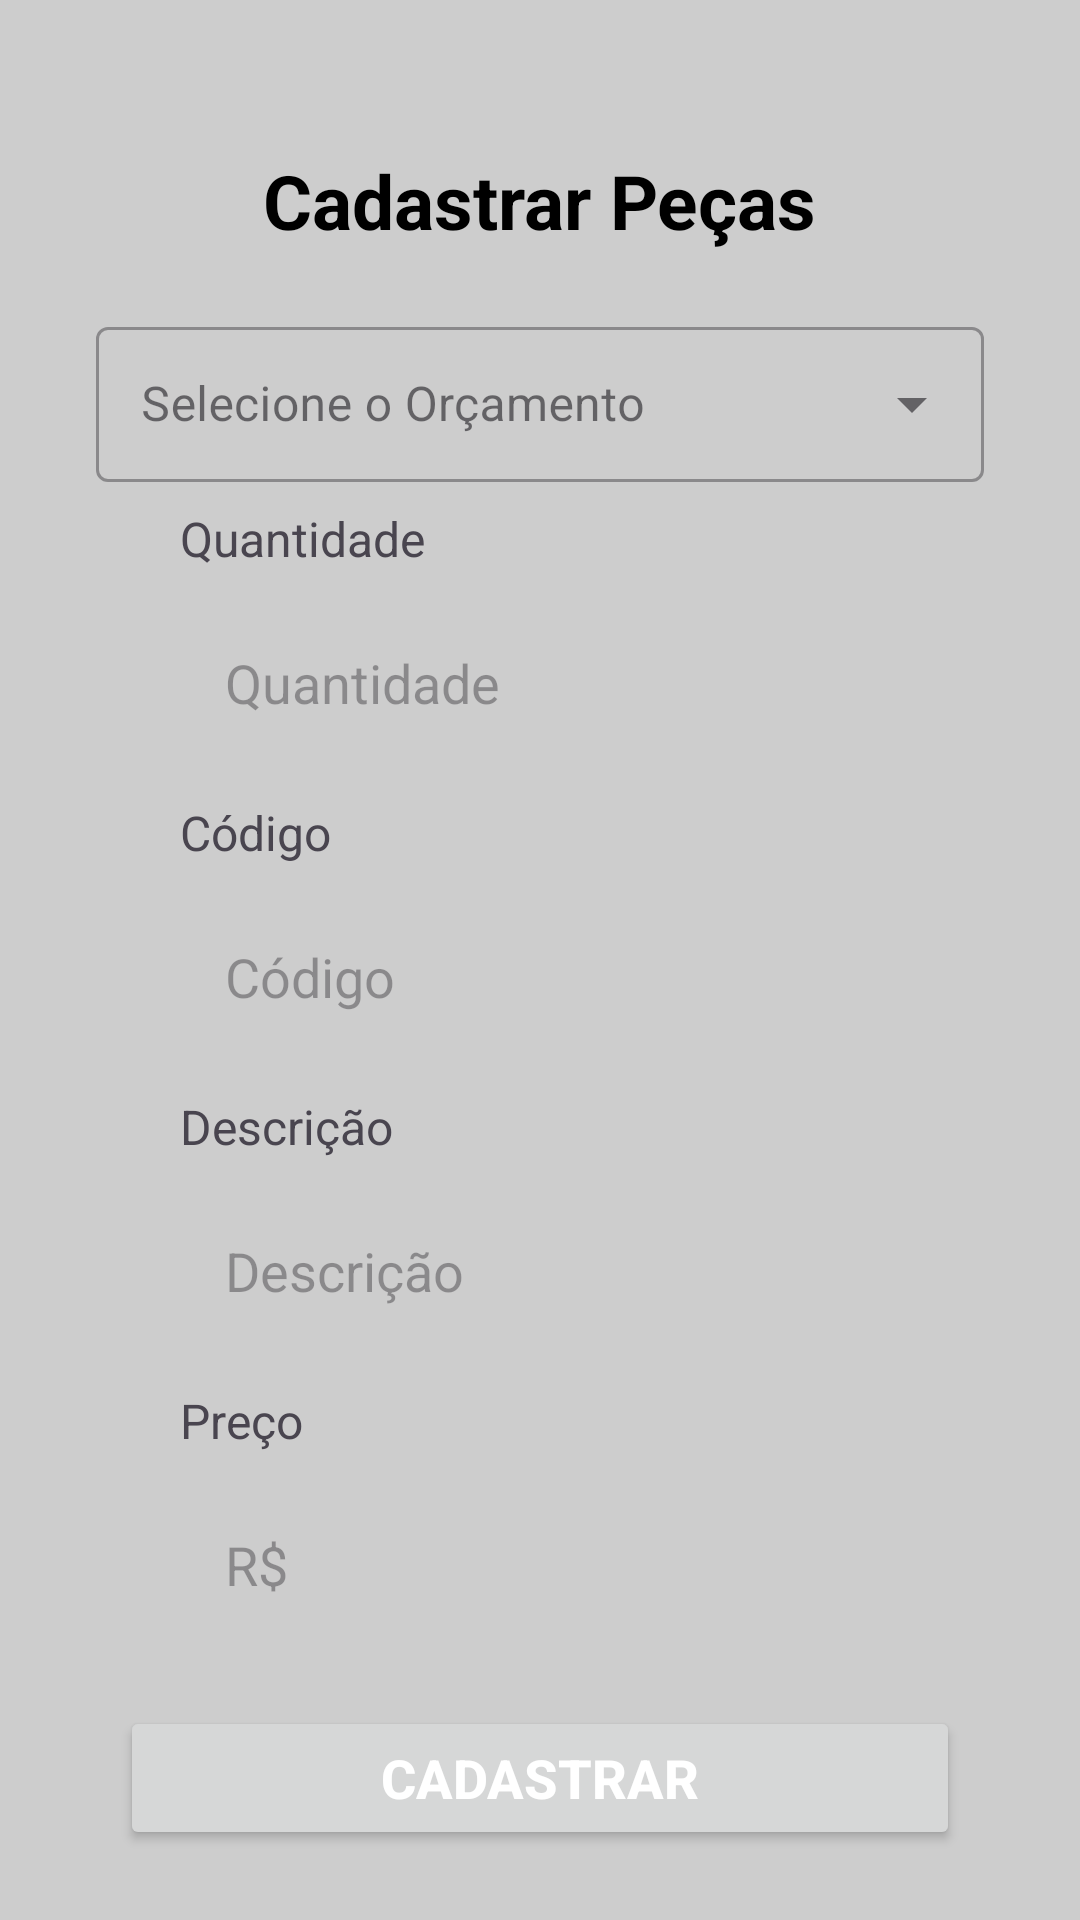

Reconstruct the res/layout file that produces this screen, plus the resources it refers to.
<!-- AndroidManifest.xml: application theme Theme.OrderService -->
<!-- res/layout/register_part.xml -->
<?xml version="1.0" encoding="utf-8"?>
<androidx.constraintlayout.widget.ConstraintLayout
    xmlns:android="http://schemas.android.com/apk/res/android"
    xmlns:app="http://schemas.android.com/apk/res-auto"
    xmlns:tools="http://schemas.android.com/tools"
    android:layout_width="match_parent"
    android:layout_height="match_parent"
    android:background="@color/fundoDark"
    tools:context=".views.part.RegisterPartActivity">

    <View
        android:id="@+id/containerRegisterPieces"
        android:layout_width="match_parent"
        android:layout_height="600dp"
        android:layout_marginHorizontal="20dp"
        android:background="@drawable/container_login"
        app:layout_constraintBottom_toBottomOf="parent"
        app:layout_constraintEnd_toEndOf="parent"
        app:layout_constraintHorizontal_bias="0.9"
        app:layout_constraintStart_toStartOf="parent"
        app:layout_constraintTop_toTopOf="parent"
        app:layout_constraintVertical_bias="0.498"
        tools:ignore="MissingConstraints" />

    <TextView
        android:id="@+id/txtPiecesInfo"
        android:layout_width="wrap_content"
        android:layout_height="wrap_content"
        android:layout_marginTop="30dp"
        android:text="Cadastrar Peças"
        android:textColor="@color/black"
        android:textSize="25sp"
        android:textStyle="bold"
        app:layout_constraintEnd_toEndOf="@id/containerRegisterPieces"
        app:layout_constraintStart_toStartOf="@id/containerRegisterPieces"
        app:layout_constraintTop_toTopOf="@+id/containerRegisterPieces" />

    <com.google.android.material.textfield.TextInputLayout
        android:id="@+id/menuDropParts"
        style="@style/Widget.Material3.TextInputLayout.OutlinedBox.ExposedDropdownMenu"
        android:layout_width="match_parent"
        android:layout_height="wrap_content"
        android:layout_marginStart="32dp"
        android:layout_marginTop="20dp"
        android:layout_marginEnd="32dp"
        app:layout_constraintTop_toBottomOf="@+id/txtPiecesInfo"
        app:layout_constraintEnd_toEndOf="@+id/containerRegisterPieces"
        app:layout_constraintStart_toStartOf="@+id/containerRegisterPieces"
        app:layout_constraintHorizontal_bias="0.5">

        <com.google.android.material.textfield.MaterialAutoCompleteTextView
            android:id="@+id/selectPartsType"
            android:layout_width="match_parent"
            android:layout_height="wrap_content"
            android:hint="Selecione o Orçamento"
            android:padding="15dp"/>
    </com.google.android.material.textfield.TextInputLayout>


    <TextView
        android:id="@+id/txtQuantityLabel"
        android:layout_width="wrap_content"
        android:layout_height="wrap_content"
        android:layout_marginStart="40dp"
        android:layout_marginTop="8dp"
        android:text="Quantidade"
        android:textSize="16sp"
        app:layout_constraintStart_toStartOf="@+id/containerRegisterPieces"
        app:layout_constraintTop_toBottomOf="@+id/menuDropParts" />

    <EditText
        android:id="@+id/edtQuantity"
        android:layout_width="0dp"
        android:layout_height="wrap_content"
        android:layout_marginHorizontal="40dp"
        android:layout_marginVertical="10dp"
        android:background="@drawable/container_edit_text_login"
        android:hint="Quantidade"
        android:inputType="number"
        android:maxLines="1"
        android:padding="15dp"
        app:layout_constraintHorizontal_bias="1.0"
        app:layout_constraintTop_toBottomOf="@+id/txtQuantityLabel"
        app:layout_constraintEnd_toEndOf="@+id/containerRegisterPieces"
        app:layout_constraintStart_toStartOf="@+id/containerRegisterPieces" />

    <TextView
        android:id="@+id/txtCodeLabel"
        android:layout_width="wrap_content"
        android:layout_height="wrap_content"
        android:layout_marginStart="40dp"
        android:layout_marginTop="12dp"
        android:text="Código"
        android:textSize="16sp"
        app:layout_constraintEnd_toEndOf="@+id/containerRegisterPieces"
        app:layout_constraintHorizontal_bias="0.0"
        app:layout_constraintStart_toStartOf="@+id/containerRegisterPieces"
        app:layout_constraintTop_toBottomOf="@+id/edtQuantity" />

    <EditText
        android:id="@+id/edtCode"
        android:layout_width="0dp"
        android:layout_height="wrap_content"
        android:layout_marginHorizontal="40dp"
        android:layout_marginVertical="10dp"
        android:background="@drawable/container_edit_text_login"
        android:hint="Código"
        android:inputType="text"
        android:maxLines="1"
        android:padding="15dp"
        app:layout_constraintHorizontal_bias="1.0"
        app:layout_constraintTop_toBottomOf="@+id/txtCodeLabel"
        app:layout_constraintEnd_toEndOf="@+id/containerRegisterPieces"
        app:layout_constraintStart_toStartOf="@+id/containerRegisterPieces" />

    <TextView
        android:id="@+id/txtDescriptionLabel"
        android:layout_width="wrap_content"
        android:layout_height="wrap_content"
        android:layout_marginStart="40dp"
        android:layout_marginTop="12dp"
        android:text="Descrição"
        android:textSize="16sp"
        app:layout_constraintEnd_toEndOf="@+id/containerRegisterPieces"
        app:layout_constraintHorizontal_bias="0.0"
        app:layout_constraintStart_toStartOf="@+id/containerRegisterPieces"
        app:layout_constraintTop_toBottomOf="@+id/edtCode" />

    <EditText
        android:id="@+id/edtDescriptionPart"
        android:layout_width="0dp"
        android:layout_height="wrap_content"
        android:layout_marginHorizontal="40dp"
        android:layout_marginVertical="10dp"
        android:background="@drawable/container_edit_text_login"
        android:hint="Descrição"
        android:inputType="text"
        android:maxLines="1"
        android:padding="15dp"
        app:layout_constraintHorizontal_bias="1.0"
        app:layout_constraintTop_toBottomOf="@+id/txtDescriptionLabel"
        app:layout_constraintEnd_toEndOf="@+id/containerRegisterPieces"
        app:layout_constraintStart_toStartOf="@+id/containerRegisterPieces" />


    <TextView
        android:id="@+id/txtCostLabel"
        android:layout_width="wrap_content"
        android:layout_height="wrap_content"
        android:layout_marginStart="40dp"
        android:layout_marginTop="12dp"
        android:text="Preço"
        android:textSize="16sp"
        app:layout_constraintEnd_toEndOf="@+id/containerRegisterPieces"
        app:layout_constraintHorizontal_bias="0.0"
        app:layout_constraintStart_toStartOf="@+id/containerRegisterPieces"
        app:layout_constraintTop_toBottomOf="@+id/edtDescriptionPart" />

    <EditText
        android:id="@+id/edtCost"
        android:layout_width="0dp"
        android:layout_height="wrap_content"
        android:layout_marginHorizontal="40dp"
        android:layout_marginVertical="10dp"
        android:background="@drawable/container_edit_text_login"
        android:hint="R$"
        android:inputType="text"
        android:maxLines="1"
        android:padding="15dp"
        app:layout_constraintHorizontal_bias="1.0"
        app:layout_constraintTop_toBottomOf="@+id/txtCostLabel"
        app:layout_constraintEnd_toEndOf="@+id/containerRegisterPieces"
        app:layout_constraintStart_toStartOf="@+id/containerRegisterPieces" />


    <Button
        android:id="@+id/btnRegisterPart"
        android:layout_width="0dp"
        android:layout_height="wrap_content"
        android:layout_marginHorizontal="20dp"
        android:layout_marginTop="20dp"
        android:text="Cadastrar"
        android:textColor="@color/white"
        android:textSize="18sp"
        android:textStyle="bold"
        app:layout_constraintHorizontal_bias="0.5"
        app:layout_constraintTop_toBottomOf="@+id/edtCost"
        app:layout_constraintEnd_toEndOf="@+id/containerRegisterPieces"
        app:layout_constraintStart_toStartOf="@+id/containerRegisterPieces" />


</androidx.constraintlayout.widget.ConstraintLayout>
<!-- resources referenced by this layout -->
<resources>
  <color name="black">#FF000000</color>
  <color name="fundoDark">#cdcdcd</color>
  <color name="white">#FFFFFFFF</color>
  <style name="Widget.Material3.TextInputLayout.OutlinedBox.ExposedDropdownMenu" parent="Widget.MaterialComponents.TextInputLayout.OutlinedBox.ExposedDropdownMenu">
          
      </style>
  <style name="Theme.OrderService" parent="Base.Theme.OrderService" />
  <style name="Base.Theme.OrderService" parent="Theme.Material3.DayNight.NoActionBar">
          
          
      </style>
</resources>
